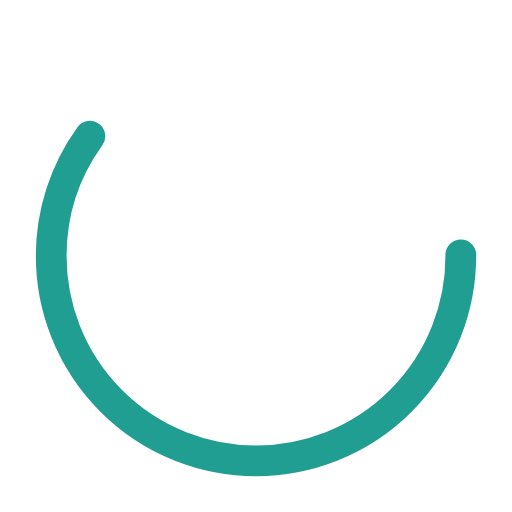
t = 0.00 s
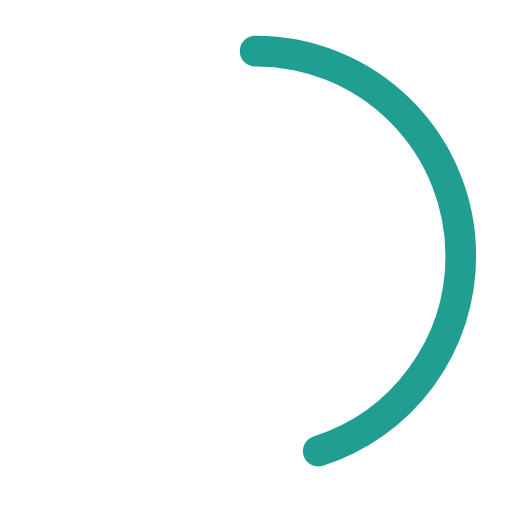
t = 0.25 s
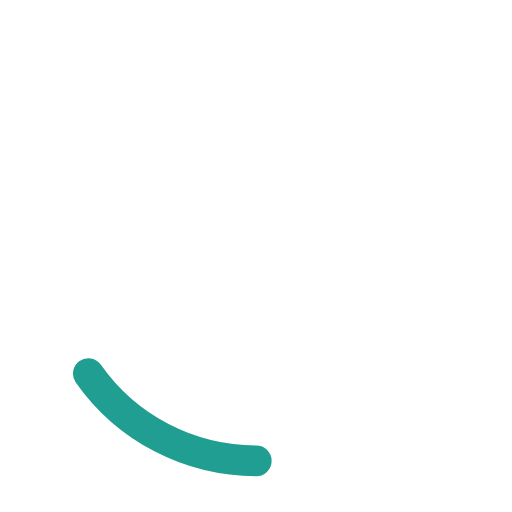
t = 0.75 s
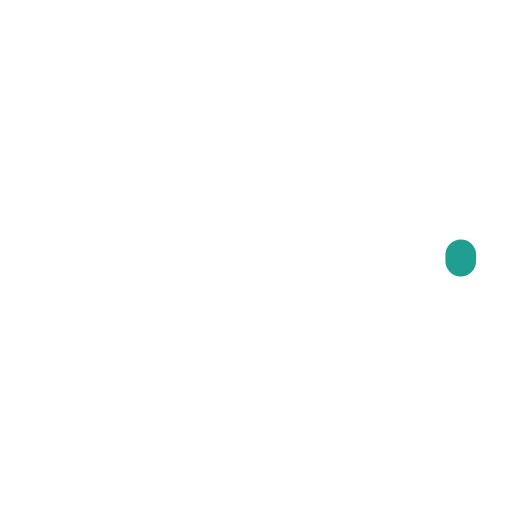
t = 1.00 s
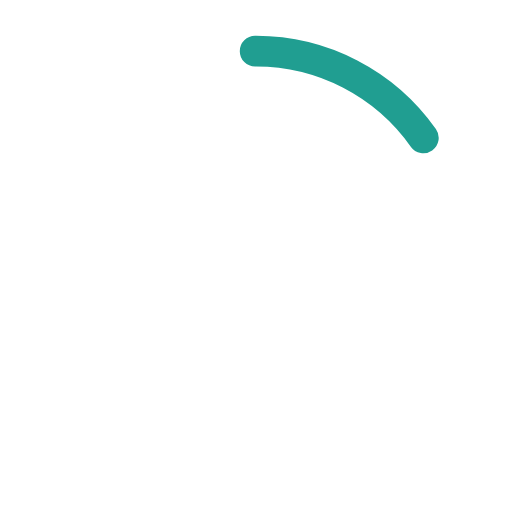
t = 1.25 s
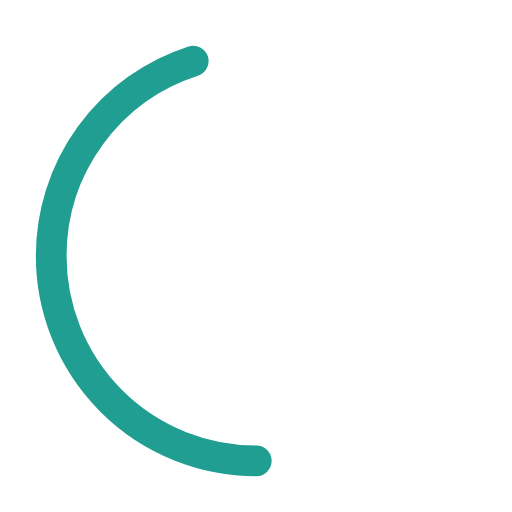
t = 1.75 s

The animated SVG that drew these frames (rendered in a browser with its animation timeline set to each time). Animation: 2 SMIL elements (animate=2); one cycle of 2.00 s, repeats indefinitely.

<?xml version="1.0" encoding="utf-8"?><svg width='62px' height='62px' xmlns="http://www.w3.org/2000/svg" viewBox="0 0 100 100" preserveAspectRatio="xMidYMid" class="uil-ring-alt"><rect x="0" y="0" width="100" height="100" fill="none" class="bk"></rect><circle cx="50" cy="50" r="40" stroke="rgba(255,255,255,0)" fill="none" stroke-width="10" stroke-linecap="round"></circle><circle cx="50" cy="50" r="40" stroke="#209e91" fill="none" stroke-width="6" stroke-linecap="round"><animate attributeName="stroke-dashoffset" dur="2s" repeatCount="indefinite" from="0" to="502"></animate><animate attributeName="stroke-dasharray" dur="2s" repeatCount="indefinite" values="150.6 100.4;1 250;150.6 100.4"></animate></circle></svg>